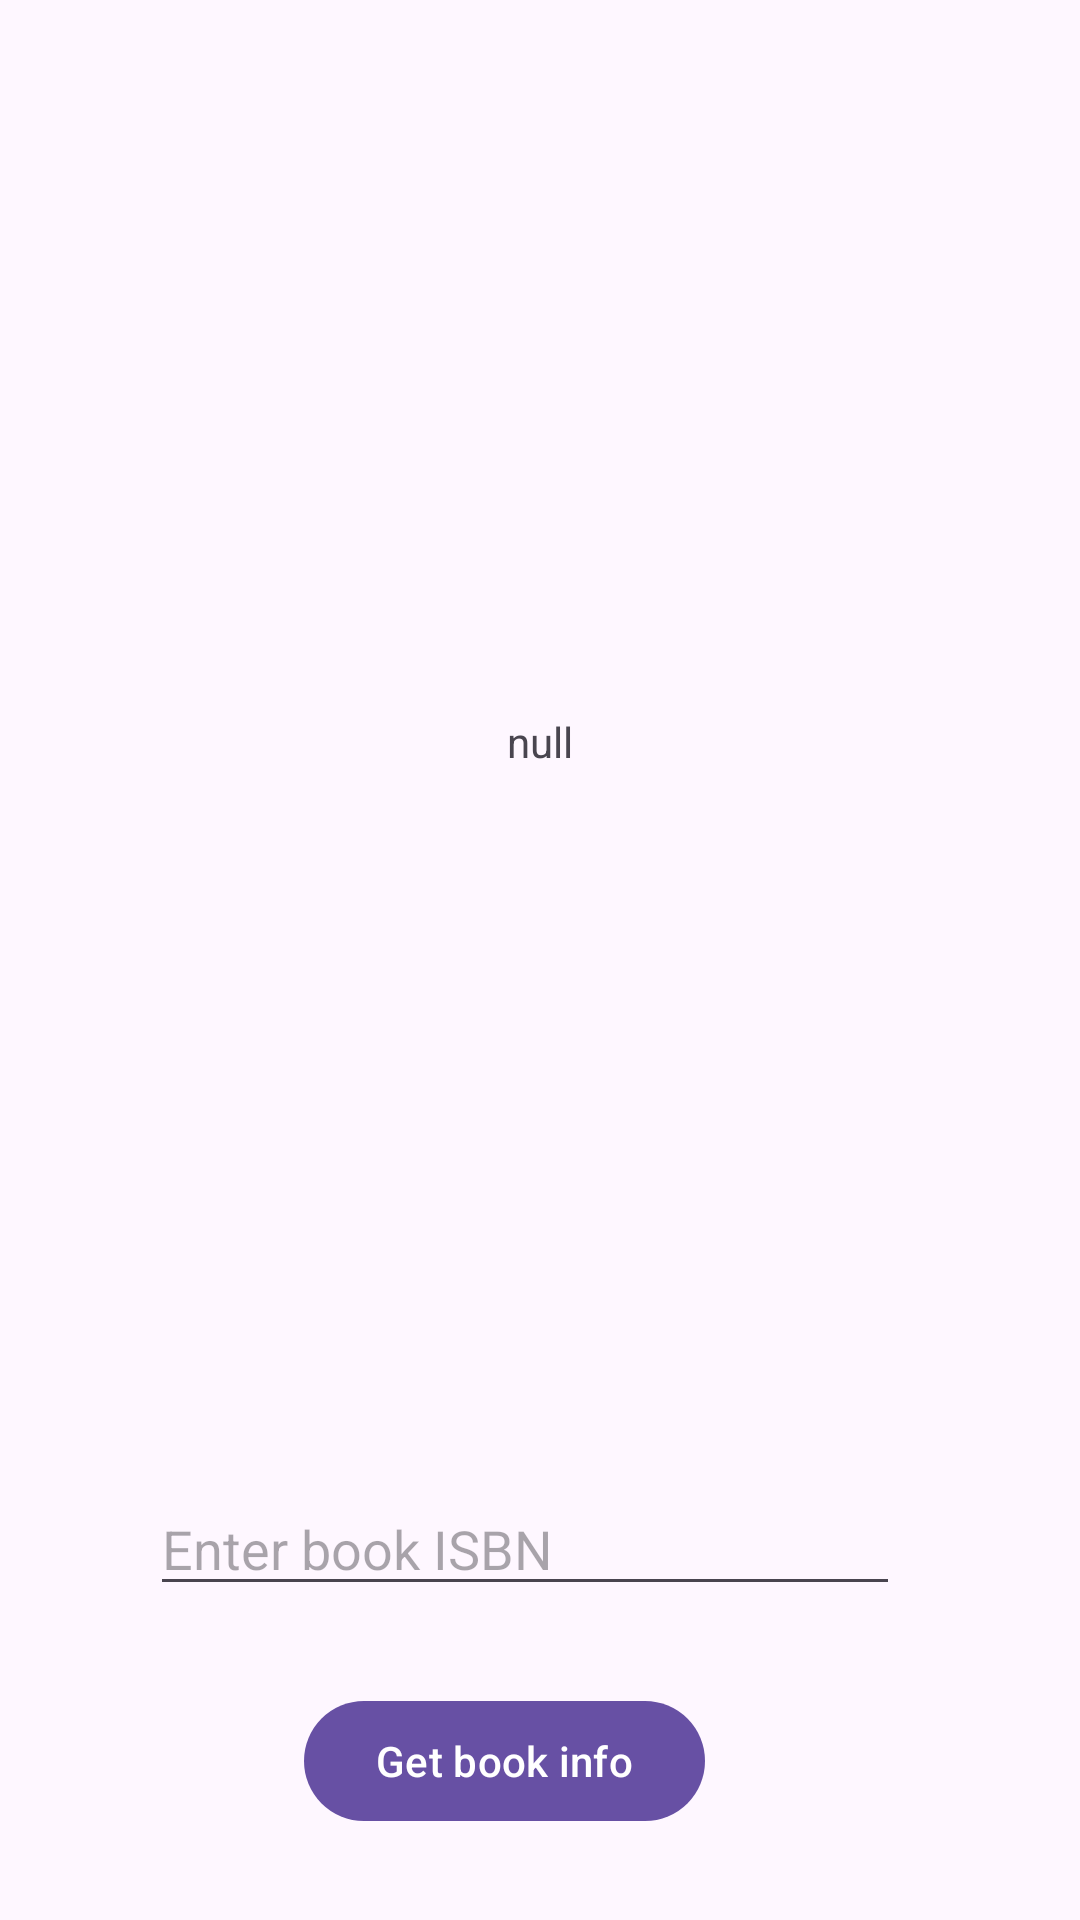

Here is an Android app screen rendered from its layout file. Give the layout XML and the strings, colors and styles it references.
<!-- AndroidManifest.xml: application theme Theme.Pr22_individual_GorbatyukDenis -->
<!-- res/layout/activity_main.xml -->
<?xml version="1.0" encoding="utf-8"?>
<androidx.constraintlayout.widget.ConstraintLayout xmlns:android="http://schemas.android.com/apk/res/android"
    xmlns:app="http://schemas.android.com/apk/res-auto"
    xmlns:tools="http://schemas.android.com/tools"
    android:layout_width="match_parent"
    android:layout_height="match_parent"
    tools:context=".MainActivity">

    <com.google.android.material.textview.MaterialTextView
        android:id="@+id/bookInfo"
        android:layout_width="wrap_content"
        android:layout_height="wrap_content"
        android:text="null"
        app:layout_constraintBottom_toTopOf="@+id/bookISBN"
        app:layout_constraintEnd_toEndOf="parent"
        app:layout_constraintStart_toStartOf="parent"
        app:layout_constraintTop_toTopOf="parent" />

    <com.google.android.material.textfield.TextInputEditText
        android:id="@+id/bookISBN"
        android:layout_width="250dp"
        android:layout_height="wrap_content"
        android:hint="Enter book ISBN"
        app:layout_constraintBottom_toBottomOf="parent"
        app:layout_constraintEnd_toEndOf="parent"
        app:layout_constraintHorizontal_bias="0.454"
        app:layout_constraintStart_toStartOf="parent"
        app:layout_constraintTop_toTopOf="parent"
        app:layout_constraintVertical_bias="0.825" />

    <com.google.android.material.button.MaterialButton
        android:id="@+id/getBookInfoButton"
        android:layout_width="wrap_content"
        android:layout_height="wrap_content"
        android:text="Get book info"
        app:layout_constraintBottom_toBottomOf="parent"
        app:layout_constraintEnd_toEndOf="parent"
        app:layout_constraintHorizontal_bias="0.447"
        app:layout_constraintStart_toStartOf="parent"
        app:layout_constraintTop_toBottomOf="@+id/bookISBN"
        app:layout_constraintVertical_bias="0.486" />

</androidx.constraintlayout.widget.ConstraintLayout>
<!-- resources referenced by this layout -->
<resources>
  <style name="Theme.Pr22_individual_GorbatyukDenis" parent="Base.Theme.Pr22_individual_GorbatyukDenis" />
  <style name="Base.Theme.Pr22_individual_GorbatyukDenis" parent="Theme.Material3.DayNight.NoActionBar">
          
          
      </style>
</resources>
